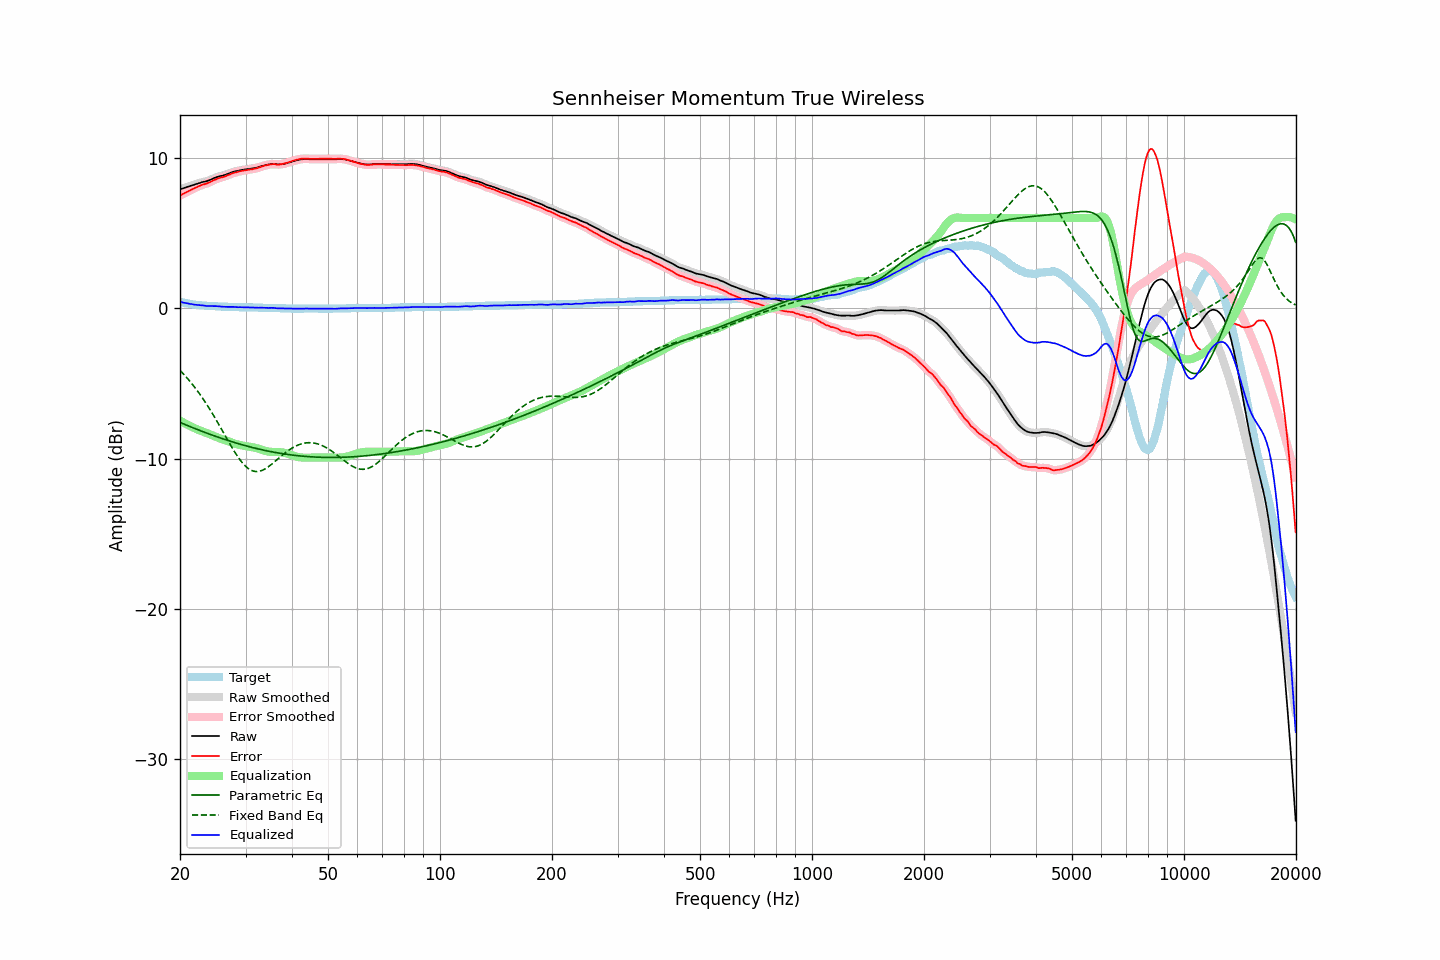

Source data for this figure (header and first rows):
frequency, raw, error, smoothed, error_smoothed, equalization, parametric_eq, fixed_band_eq, equalized_raw, equalized_smoothed, target
20.00, 7.90, 7.48, 7.90, 7.48, -7.48, -7.60, -4.14, 0.42, 0.42, 0.42
20.20, 7.94, 7.55, 7.94, 7.54, -7.54, -7.65, -4.25, 0.40, 0.40, 0.39
20.40, 7.97, 7.60, 7.98, 7.60, -7.60, -7.69, -4.36, 0.37, 0.37, 0.37
20.61, 8.01, 7.66, 8.01, 7.66, -7.66, -7.74, -4.48, 0.35, 0.35, 0.35
20.81, 8.04, 7.71, 8.04, 7.71, -7.72, -7.78, -4.59, 0.33, 0.33, 0.33
21.02, 8.08, 7.77, 8.08, 7.77, -7.77, -7.82, -4.72, 0.31, 0.31, 0.31
21.23, 8.11, 7.82, 8.12, 7.82, -7.82, -7.87, -4.84, 0.29, 0.29, 0.29
21.44, 8.15, 7.88, 8.15, 7.88, -7.88, -7.91, -4.97, 0.28, 0.27, 0.27
21.66, 8.18, 7.93, 8.18, 7.93, -7.93, -7.95, -5.11, 0.25, 0.25, 0.25
21.87, 8.21, 7.97, 8.22, 7.98, -7.98, -8.00, -5.24, 0.23, 0.24, 0.24
22.09, 8.25, 8.03, 8.25, 8.02, -8.03, -8.04, -5.38, 0.22, 0.22, 0.22
22.31, 8.28, 8.07, 8.29, 8.07, -8.07, -8.08, -5.53, 0.21, 0.21, 0.21
22.54, 8.32, 8.12, 8.33, 8.12, -8.12, -8.12, -5.67, 0.20, 0.21, 0.20
22.76, 8.36, 8.17, 8.36, 8.17, -8.16, -8.16, -5.82, 0.20, 0.20, 0.19
22.99, 8.39, 8.21, 8.39, 8.21, -8.20, -8.20, -5.98, 0.19, 0.19, 0.18
23.22, 8.41, 8.24, 8.41, 8.24, -8.24, -8.24, -6.14, 0.17, 0.17, 0.17
23.45, 8.43, 8.27, 8.44, 8.27, -8.28, -8.28, -6.30, 0.15, 0.16, 0.16
23.69, 8.46, 8.31, 8.46, 8.31, -8.32, -8.32, -6.46, 0.14, 0.14, 0.15
23.92, 8.50, 8.35, 8.50, 8.35, -8.36, -8.36, -6.63, 0.14, 0.14, 0.15
24.16, 8.54, 8.40, 8.55, 8.40, -8.41, -8.40, -6.80, 0.13, 0.14, 0.14
24.40, 8.59, 8.45, 8.59, 8.45, -8.46, -8.44, -6.98, 0.14, 0.14, 0.14
24.65, 8.64, 8.51, 8.64, 8.51, -8.50, -8.48, -7.16, 0.14, 0.14, 0.13
24.89, 8.68, 8.55, 8.68, 8.56, -8.55, -8.52, -7.34, 0.14, 0.14, 0.13
25.14, 8.72, 8.60, 8.72, 8.60, -8.59, -8.56, -7.52, 0.13, 0.13, 0.12
25.39, 8.75, 8.64, 8.75, 8.64, -8.63, -8.59, -7.71, 0.12, 0.12, 0.11
25.65, 8.78, 8.67, 8.78, 8.67, -8.67, -8.63, -7.90, 0.12, 0.11, 0.11
25.91, 8.80, 8.70, 8.81, 8.70, -8.70, -8.67, -8.08, 0.10, 0.10, 0.10
26.16, 8.83, 8.73, 8.83, 8.73, -8.74, -8.70, -8.27, 0.09, 0.09, 0.10
26.43, 8.86, 8.76, 8.86, 8.77, -8.78, -8.74, -8.46, 0.08, 0.09, 0.10
26.69, 8.90, 8.81, 8.90, 8.81, -8.82, -8.77, -8.65, 0.09, 0.09, 0.09
26.96, 8.94, 8.85, 8.94, 8.85, -8.86, -8.81, -8.84, 0.09, 0.09, 0.09
27.23, 8.98, 8.90, 8.98, 8.90, -8.90, -8.84, -9.03, 0.09, 0.09, 0.08
27.50, 9.02, 8.94, 9.02, 8.94, -8.93, -8.87, -9.21, 0.09, 0.09, 0.08
27.77, 9.06, 8.98, 9.06, 8.98, -8.97, -8.91, -9.39, 0.09, 0.09, 0.08
28.05, 9.09, 9.02, 9.09, 9.01, -9.01, -8.94, -9.56, 0.08, 0.08, 0.07
28.33, 9.11, 9.04, 9.12, 9.04, -9.04, -8.97, -9.73, 0.07, 0.07, 0.07
28.62, 9.13, 9.06, 9.14, 9.07, -9.07, -9.00, -9.89, 0.06, 0.07, 0.07
28.90, 9.16, 9.10, 9.16, 9.09, -9.10, -9.04, -10.04, 0.07, 0.06, 0.06
29.19, 9.18, 9.12, 9.18, 9.12, -9.12, -9.07, -10.18, 0.06, 0.06, 0.06
29.48, 9.20, 9.14, 9.20, 9.14, -9.14, -9.10, -10.31, 0.06, 0.06, 0.06
29.78, 9.22, 9.16, 9.22, 9.16, -9.16, -9.13, -10.43, 0.06, 0.06, 0.06
30.08, 9.23, 9.17, 9.24, 9.18, -9.18, -9.16, -10.54, 0.06, 0.06, 0.06
30.38, 9.25, 9.20, 9.25, 9.20, -9.19, -9.18, -10.63, 0.06, 0.06, 0.05
30.68, 9.26, 9.21, 9.26, 9.21, -9.21, -9.21, -10.71, 0.05, 0.05, 0.05
30.99, 9.28, 9.23, 9.28, 9.23, -9.23, -9.24, -10.77, 0.05, 0.05, 0.05
31.30, 9.29, 9.24, 9.30, 9.25, -9.25, -9.27, -10.81, 0.05, 0.05, 0.05
31.61, 9.31, 9.27, 9.31, 9.27, -9.27, -9.29, -10.85, 0.04, 0.04, 0.04
31.93, 9.33, 9.29, 9.33, 9.29, -9.30, -9.32, -10.86, 0.04, 0.03, 0.04
32.24, 9.35, 9.31, 9.36, 9.32, -9.32, -9.35, -10.86, 0.03, 0.03, 0.04
32.57, 9.38, 9.35, 9.39, 9.35, -9.36, -9.37, -10.85, 0.03, 0.03, 0.03
32.89, 9.42, 9.39, 9.42, 9.39, -9.39, -9.40, -10.83, 0.04, 0.03, 0.03
33.22, 9.45, 9.42, 9.45, 9.43, -9.42, -9.42, -10.79, 0.03, 0.03, 0.03
33.55, 9.48, 9.46, 9.48, 9.46, -9.46, -9.44, -10.74, 0.03, 0.03, 0.02
33.89, 9.51, 9.49, 9.51, 9.49, -9.49, -9.47, -10.68, 0.03, 0.02, 0.02
34.23, 9.53, 9.51, 9.53, 9.52, -9.51, -9.49, -10.62, 0.02, 0.02, 0.02
34.57, 9.55, 9.54, 9.56, 9.54, -9.54, -9.51, -10.54, 0.02, 0.02, 0.01
34.92, 9.57, 9.56, 9.57, 9.56, -9.55, -9.53, -10.46, 0.02, 0.02, 0.01
35.27, 9.58, 9.57, 9.58, 9.57, -9.56, -9.55, -10.38, 0.02, 0.02, 0.01
35.62, 9.58, 9.58, 9.58, 9.58, -9.57, -9.57, -10.29, 0.02, 0.02, 0.00
35.97, 9.58, 9.58, 9.58, 9.57, -9.57, -9.59, -10.20, 0.01, 0.01, 0.00
... 635 more rows
